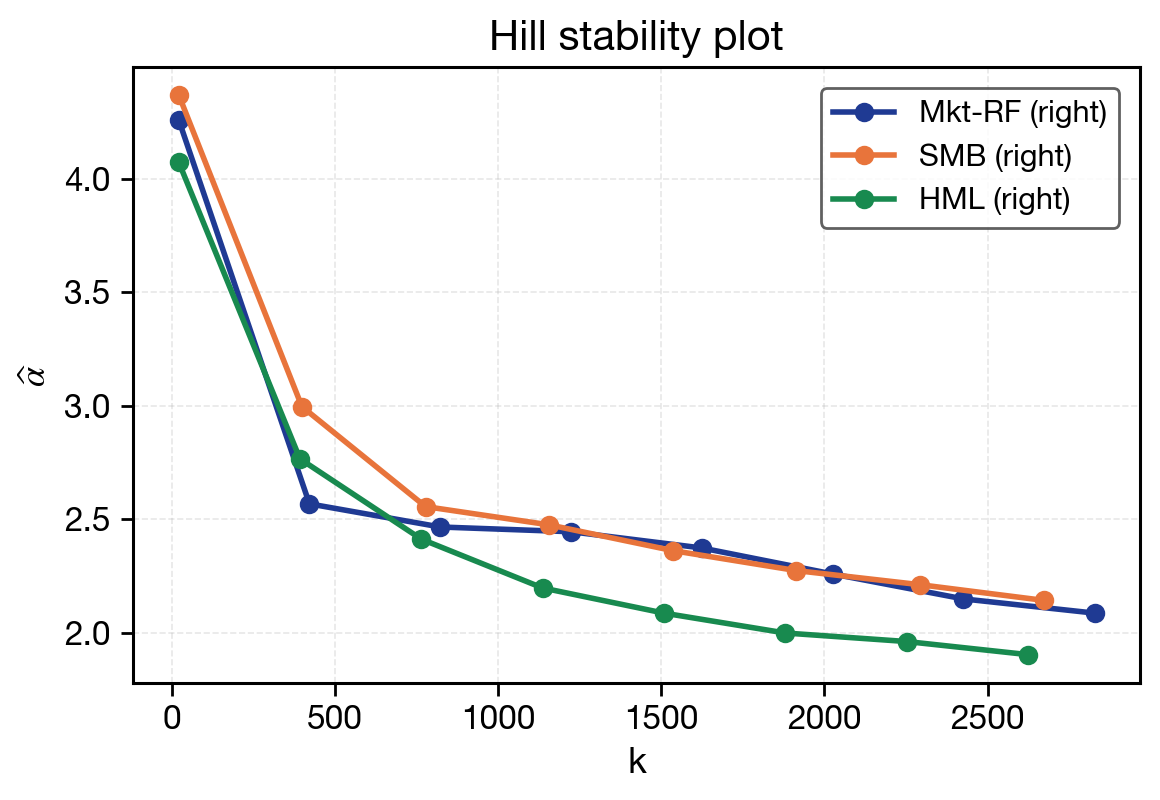

The data file committed next to this chart (first rows):
date, series, side, threshold_k, estimator, alpha_hat, ci_low, ci_high, selected_threshold, active_flag, data_vintage, run_id, config_hash, git_hash, code_version, run_timestamp
2026-03-31, Mkt-RF, right, 20, hill, 4.262, 2.394, 6.13, 1423, 0, 2026-05-26, F18_live, 57842a3cb7aabb48564faf4a8543bc8dd1adafc7…, 52af3e0, 0.1.0, 2026-05-26T15:14:51+00:00
2026-03-31, Mkt-RF, right, 421, hill, 2.568, 2.323, 2.813, 1423, 0, 2026-05-26, F18_live, 57842a3cb7aabb48564faf4a8543bc8dd1adafc7…, 52af3e0, 0.1.0, 2026-05-26T15:14:51+00:00
2026-03-31, Mkt-RF, right, 822, hill, 2.466, 2.297, 2.635, 1423, 0, 2026-05-26, F18_live, 57842a3cb7aabb48564faf4a8543bc8dd1adafc7…, 52af3e0, 0.1.0, 2026-05-26T15:14:51+00:00
2026-03-31, Mkt-RF, right, 1223, hill, 2.445, 2.308, 2.582, 1423, 0, 2026-05-26, F18_live, 57842a3cb7aabb48564faf4a8543bc8dd1adafc7…, 52af3e0, 0.1.0, 2026-05-26T15:14:51+00:00
2026-03-31, Mkt-RF, right, 1624, hill, 2.374, 2.258, 2.489, 1423, 0, 2026-05-26, F18_live, 57842a3cb7aabb48564faf4a8543bc8dd1adafc7…, 52af3e0, 0.1.0, 2026-05-26T15:14:51+00:00
2026-03-31, Mkt-RF, right, 2025, hill, 2.259, 2.161, 2.357, 1423, 0, 2026-05-26, F18_live, 57842a3cb7aabb48564faf4a8543bc8dd1adafc7…, 52af3e0, 0.1.0, 2026-05-26T15:14:51+00:00
2026-03-31, Mkt-RF, right, 2426, hill, 2.149, 2.064, 2.235, 1423, 0, 2026-05-26, F18_live, 57842a3cb7aabb48564faf4a8543bc8dd1adafc7…, 52af3e0, 0.1.0, 2026-05-26T15:14:51+00:00
2026-03-31, Mkt-RF, right, 2828, hill, 2.086, 2.01, 2.163, 1423, 0, 2026-05-26, F18_live, 57842a3cb7aabb48564faf4a8543bc8dd1adafc7…, 52af3e0, 0.1.0, 2026-05-26T15:14:51+00:00
2026-03-31, Mkt-RF, right, 1414, pot, 3.372, , , 1414, 1, 2026-05-26, F18_live, 57842a3cb7aabb48564faf4a8543bc8dd1adafc7…, 52af3e0, 0.1.0, 2026-05-26T15:14:51+00:00
2026-03-31, Mkt-RF, left, 20, hill, 4.119, 2.314, 5.924, 1200, 0, 2026-05-26, F18_live, 57842a3cb7aabb48564faf4a8543bc8dd1adafc7…, 52af3e0, 0.1.0, 2026-05-26T15:14:51+00:00
2026-03-31, Mkt-RF, left, 357, hill, 3.014, 2.701, 3.326, 1200, 0, 2026-05-26, F18_live, 57842a3cb7aabb48564faf4a8543bc8dd1adafc7…, 52af3e0, 0.1.0, 2026-05-26T15:14:51+00:00
2026-03-31, Mkt-RF, left, 694, hill, 2.745, 2.541, 2.949, 1200, 0, 2026-05-26, F18_live, 57842a3cb7aabb48564faf4a8543bc8dd1adafc7…, 52af3e0, 0.1.0, 2026-05-26T15:14:51+00:00
2026-03-31, Mkt-RF, left, 1031, hill, 2.521, 2.368, 2.675, 1200, 0, 2026-05-26, F18_live, 57842a3cb7aabb48564faf4a8543bc8dd1adafc7…, 52af3e0, 0.1.0, 2026-05-26T15:14:51+00:00
2026-03-31, Mkt-RF, left, 1369, hill, 2.386, 2.26, 2.513, 1200, 0, 2026-05-26, F18_live, 57842a3cb7aabb48564faf4a8543bc8dd1adafc7…, 52af3e0, 0.1.0, 2026-05-26T15:14:51+00:00
2026-03-31, Mkt-RF, left, 1706, hill, 2.269, 2.161, 2.377, 1200, 0, 2026-05-26, F18_live, 57842a3cb7aabb48564faf4a8543bc8dd1adafc7…, 52af3e0, 0.1.0, 2026-05-26T15:14:51+00:00
2026-03-31, Mkt-RF, left, 2043, hill, 2.113, 2.022, 2.205, 1200, 0, 2026-05-26, F18_live, 57842a3cb7aabb48564faf4a8543bc8dd1adafc7…, 52af3e0, 0.1.0, 2026-05-26T15:14:51+00:00
2026-03-31, Mkt-RF, left, 2381, hill, 1.994, 1.914, 2.074, 1200, 0, 2026-05-26, F18_live, 57842a3cb7aabb48564faf4a8543bc8dd1adafc7…, 52af3e0, 0.1.0, 2026-05-26T15:14:51+00:00
2026-03-31, Mkt-RF, left, 1190, pot, 5.154, , , 1190, 1, 2026-05-26, F18_live, 57842a3cb7aabb48564faf4a8543bc8dd1adafc7…, 52af3e0, 0.1.0, 2026-05-26T15:14:51+00:00
2026-03-31, SMB, right, 20, hill, 4.372, 2.456, 6.288, 1345, 0, 2026-05-26, F18_live, 57842a3cb7aabb48564faf4a8543bc8dd1adafc7…, 52af3e0, 0.1.0, 2026-05-26T15:14:51+00:00
2026-03-31, SMB, right, 398, hill, 2.997, 2.702, 3.291, 1345, 0, 2026-05-26, F18_live, 57842a3cb7aabb48564faf4a8543bc8dd1adafc7…, 52af3e0, 0.1.0, 2026-05-26T15:14:51+00:00
2026-03-31, SMB, right, 777, hill, 2.556, 2.376, 2.736, 1345, 0, 2026-05-26, F18_live, 57842a3cb7aabb48564faf4a8543bc8dd1adafc7…, 52af3e0, 0.1.0, 2026-05-26T15:14:51+00:00
2026-03-31, SMB, right, 1156, hill, 2.475, 2.333, 2.618, 1345, 0, 2026-05-26, F18_live, 57842a3cb7aabb48564faf4a8543bc8dd1adafc7…, 52af3e0, 0.1.0, 2026-05-26T15:14:51+00:00
2026-03-31, SMB, right, 1535, hill, 2.362, 2.244, 2.48, 1345, 0, 2026-05-26, F18_live, 57842a3cb7aabb48564faf4a8543bc8dd1adafc7…, 52af3e0, 0.1.0, 2026-05-26T15:14:51+00:00
2026-03-31, SMB, right, 1914, hill, 2.274, 2.172, 2.376, 1345, 0, 2026-05-26, F18_live, 57842a3cb7aabb48564faf4a8543bc8dd1adafc7…, 52af3e0, 0.1.0, 2026-05-26T15:14:51+00:00
2026-03-31, SMB, right, 2293, hill, 2.212, 2.121, 2.302, 1345, 0, 2026-05-26, F18_live, 57842a3cb7aabb48564faf4a8543bc8dd1adafc7…, 52af3e0, 0.1.0, 2026-05-26T15:14:51+00:00
2026-03-31, SMB, right, 2672, hill, 2.143, 2.061, 2.224, 1345, 0, 2026-05-26, F18_live, 57842a3cb7aabb48564faf4a8543bc8dd1adafc7…, 52af3e0, 0.1.0, 2026-05-26T15:14:51+00:00
2026-03-31, SMB, right, 1336, pot, 4.672, , , 1336, 1, 2026-05-26, F18_live, 57842a3cb7aabb48564faf4a8543bc8dd1adafc7…, 52af3e0, 0.1.0, 2026-05-26T15:14:51+00:00
2026-03-31, SMB, left, 20, hill, 4.79, 2.691, 6.889, 1267, 0, 2026-05-26, F18_live, 57842a3cb7aabb48564faf4a8543bc8dd1adafc7…, 52af3e0, 0.1.0, 2026-05-26T15:14:51+00:00
2026-03-31, SMB, left, 376, hill, 2.567, 2.307, 2.826, 1267, 0, 2026-05-26, F18_live, 57842a3cb7aabb48564faf4a8543bc8dd1adafc7…, 52af3e0, 0.1.0, 2026-05-26T15:14:51+00:00
2026-03-31, SMB, left, 732, hill, 2.598, 2.409, 2.786, 1267, 0, 2026-05-26, F18_live, 57842a3cb7aabb48564faf4a8543bc8dd1adafc7…, 52af3e0, 0.1.0, 2026-05-26T15:14:51+00:00
2026-03-31, SMB, left, 1089, hill, 2.481, 2.333, 2.628, 1267, 0, 2026-05-26, F18_live, 57842a3cb7aabb48564faf4a8543bc8dd1adafc7…, 52af3e0, 0.1.0, 2026-05-26T15:14:51+00:00
2026-03-31, SMB, left, 1445, hill, 2.36, 2.238, 2.481, 1267, 0, 2026-05-26, F18_live, 57842a3cb7aabb48564faf4a8543bc8dd1adafc7…, 52af3e0, 0.1.0, 2026-05-26T15:14:51+00:00
2026-03-31, SMB, left, 1802, hill, 2.178, 2.077, 2.278, 1267, 0, 2026-05-26, F18_live, 57842a3cb7aabb48564faf4a8543bc8dd1adafc7…, 52af3e0, 0.1.0, 2026-05-26T15:14:51+00:00
2026-03-31, SMB, left, 2158, hill, 2.152, 2.061, 2.243, 1267, 0, 2026-05-26, F18_live, 57842a3cb7aabb48564faf4a8543bc8dd1adafc7…, 52af3e0, 0.1.0, 2026-05-26T15:14:51+00:00
2026-03-31, SMB, left, 2515, hill, 2.116, 2.034, 2.199, 1267, 0, 2026-05-26, F18_live, 57842a3cb7aabb48564faf4a8543bc8dd1adafc7…, 52af3e0, 0.1.0, 2026-05-26T15:14:51+00:00
2026-03-31, SMB, left, 1257, pot, 3.314, , , 1257, 1, 2026-05-26, F18_live, 57842a3cb7aabb48564faf4a8543bc8dd1adafc7…, 52af3e0, 0.1.0, 2026-05-26T15:14:51+00:00
2026-03-31, HML, right, 20, hill, 4.075, 2.289, 5.862, 1322, 0, 2026-05-26, F18_live, 57842a3cb7aabb48564faf4a8543bc8dd1adafc7…, 52af3e0, 0.1.0, 2026-05-26T15:14:51+00:00
2026-03-31, HML, right, 392, hill, 2.766, 2.493, 3.04, 1322, 0, 2026-05-26, F18_live, 57842a3cb7aabb48564faf4a8543bc8dd1adafc7…, 52af3e0, 0.1.0, 2026-05-26T15:14:51+00:00
2026-03-31, HML, right, 764, hill, 2.413, 2.242, 2.584, 1322, 0, 2026-05-26, F18_live, 57842a3cb7aabb48564faf4a8543bc8dd1adafc7…, 52af3e0, 0.1.0, 2026-05-26T15:14:51+00:00
2026-03-31, HML, right, 1136, hill, 2.197, 2.069, 2.325, 1322, 0, 2026-05-26, F18_live, 57842a3cb7aabb48564faf4a8543bc8dd1adafc7…, 52af3e0, 0.1.0, 2026-05-26T15:14:51+00:00
2026-03-31, HML, right, 1508, hill, 2.086, 1.981, 2.192, 1322, 0, 2026-05-26, F18_live, 57842a3cb7aabb48564faf4a8543bc8dd1adafc7…, 52af3e0, 0.1.0, 2026-05-26T15:14:51+00:00
2026-03-31, HML, right, 1880, hill, 1.999, 1.908, 2.089, 1322, 0, 2026-05-26, F18_live, 57842a3cb7aabb48564faf4a8543bc8dd1adafc7…, 52af3e0, 0.1.0, 2026-05-26T15:14:51+00:00
2026-03-31, HML, right, 2252, hill, 1.961, 1.88, 2.042, 1322, 0, 2026-05-26, F18_live, 57842a3cb7aabb48564faf4a8543bc8dd1adafc7…, 52af3e0, 0.1.0, 2026-05-26T15:14:51+00:00
2026-03-31, HML, right, 2625, hill, 1.903, 1.83, 1.976, 1322, 0, 2026-05-26, F18_live, 57842a3cb7aabb48564faf4a8543bc8dd1adafc7…, 52af3e0, 0.1.0, 2026-05-26T15:14:51+00:00
2026-03-31, HML, right, 1312, pot, 5.029, , , 1312, 1, 2026-05-26, F18_live, 57842a3cb7aabb48564faf4a8543bc8dd1adafc7…, 52af3e0, 0.1.0, 2026-05-26T15:14:51+00:00
2026-03-31, HML, left, 20, hill, 6.985, 3.923, 10.05, 1288, 0, 2026-05-26, F18_live, 57842a3cb7aabb48564faf4a8543bc8dd1adafc7…, 52af3e0, 0.1.0, 2026-05-26T15:14:51+00:00
2026-03-31, HML, left, 382, hill, 2.876, 2.588, 3.165, 1288, 0, 2026-05-26, F18_live, 57842a3cb7aabb48564faf4a8543bc8dd1adafc7…, 52af3e0, 0.1.0, 2026-05-26T15:14:51+00:00
2026-03-31, HML, left, 745, hill, 2.667, 2.476, 2.859, 1288, 0, 2026-05-26, F18_live, 57842a3cb7aabb48564faf4a8543bc8dd1adafc7…, 52af3e0, 0.1.0, 2026-05-26T15:14:51+00:00
2026-03-31, HML, left, 1107, hill, 2.334, 2.196, 2.471, 1288, 0, 2026-05-26, F18_live, 57842a3cb7aabb48564faf4a8543bc8dd1adafc7…, 52af3e0, 0.1.0, 2026-05-26T15:14:51+00:00
2026-03-31, HML, left, 1470, hill, 2.196, 2.084, 2.308, 1288, 0, 2026-05-26, F18_live, 57842a3cb7aabb48564faf4a8543bc8dd1adafc7…, 52af3e0, 0.1.0, 2026-05-26T15:14:51+00:00
2026-03-31, HML, left, 1832, hill, 2.057, 1.963, 2.151, 1288, 0, 2026-05-26, F18_live, 57842a3cb7aabb48564faf4a8543bc8dd1adafc7…, 52af3e0, 0.1.0, 2026-05-26T15:14:51+00:00
2026-03-31, HML, left, 2195, hill, 1.988, 1.905, 2.071, 1288, 0, 2026-05-26, F18_live, 57842a3cb7aabb48564faf4a8543bc8dd1adafc7…, 52af3e0, 0.1.0, 2026-05-26T15:14:51+00:00
2026-03-31, HML, left, 2558, hill, 1.968, 1.892, 2.044, 1288, 0, 2026-05-26, F18_live, 57842a3cb7aabb48564faf4a8543bc8dd1adafc7…, 52af3e0, 0.1.0, 2026-05-26T15:14:51+00:00
2026-03-31, HML, left, 1279, pot, 6.495, , , 1279, 1, 2026-05-26, F18_live, 57842a3cb7aabb48564faf4a8543bc8dd1adafc7…, 52af3e0, 0.1.0, 2026-05-26T15:14:51+00:00
